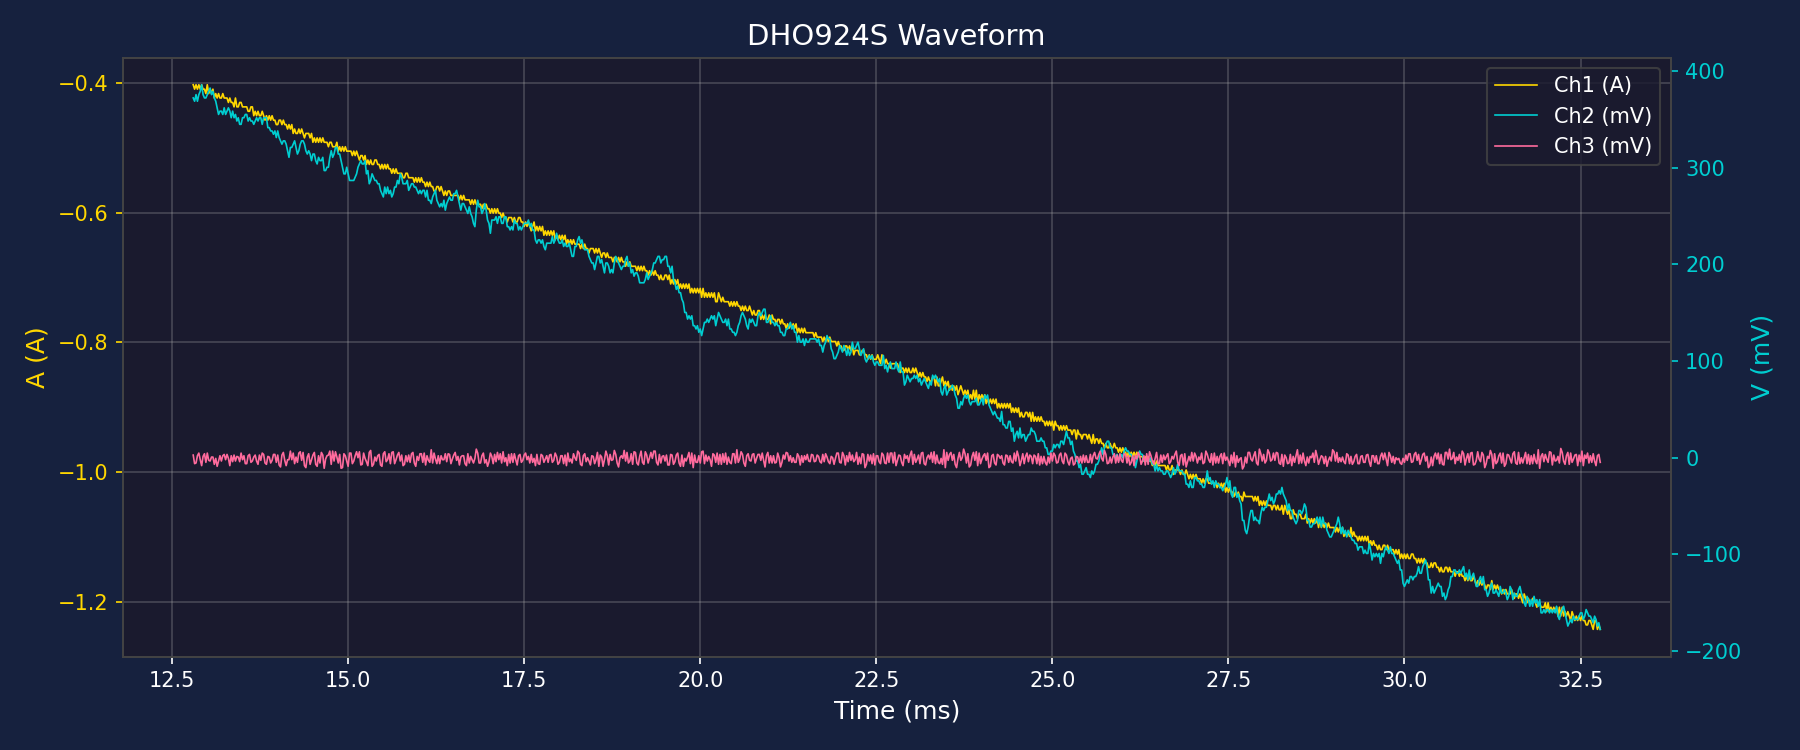

Values plotted in this chart, from the file beside it:
Time(s), Ch1(A), Ch2(V), Ch3(V)
1.280000000000000061e-02, -4.027753000000000028e-01, 3.720497000000000387e-01, 2.730680000000000086e-03
1.281999999999999980e-02, -4.096019999999999661e-01, 3.686364000000000307e-01, -6.144029999999999977e-03
1.284000000000000072e-02, -4.027753000000000028e-01, 3.754630000000000467e-01, -5.461360000000000173e-03
1.285999999999999990e-02, -4.096019999999999661e-01, 3.686364000000000307e-01, 2.048010000000000282e-03
1.288000000000000082e-02, -4.027753000000000028e-01, 3.754630000000000467e-01, 4.778690000000000368e-03
1.290000000000000001e-02, -4.096019999999999661e-01, 3.788762999999999992e-01, -2.048010000000000282e-03
1.292000000000000093e-02, -4.027753000000000028e-01, 3.857029000000000152e-01, -8.192040000000001126e-03
1.294000000000000011e-02, -4.096019999999999661e-01, 3.754630000000000467e-01, 1.365340000000000043e-03
1.296000000000000103e-02, -4.096019999999999661e-01, 3.720497000000000387e-01, 4.096020000000000563e-03
1.298000000000000022e-02, -4.164286999999999850e-01, 3.720497000000000387e-01, -4.778690000000000368e-03
1.300000000000000114e-02, -4.027753000000000028e-01, 3.754630000000000467e-01, 4.778690000000000368e-03
1.302000000000000032e-02, -4.164286999999999850e-01, 3.788762999999999992e-01, -2.730680000000000086e-03
1.304000000000000124e-02, -4.096019999999999661e-01, 3.822896000000000072e-01, -3.413349999999999891e-03
1.306000000000000043e-02, -4.164286999999999850e-01, 3.754630000000000467e-01, 6.826700000000000216e-04
1.308000000000000135e-02, -4.096019999999999661e-01, 3.788762999999999992e-01, 6.826700000000000216e-04
1.310000000000000053e-02, -4.232554000000000038e-01, 3.720497000000000387e-01, -6.826699999999999782e-03
1.312000000000000145e-02, -4.164286999999999850e-01, 3.686364000000000307e-01, -6.826700000000000216e-04
1.314000000000000064e-02, -4.232554000000000038e-01, 3.618098000000000147e-01, -8.874710000000000931e-03
1.315999999999999982e-02, -4.164286999999999850e-01, 3.549831999999999987e-01, -3.413349999999999891e-03
1.318000000000000074e-02, -4.232554000000000038e-01, 3.583965000000000067e-01, 2.048010000000000282e-03
1.319999999999999993e-02, -4.232554000000000038e-01, 3.583965000000000067e-01, -3.413349999999999891e-03
1.322000000000000085e-02, -4.164286999999999850e-01, 3.549831999999999987e-01, 2.048010000000000282e-03
1.324000000000000003e-02, -4.232554000000000038e-01, 3.618098000000000147e-01, 3.413349999999999891e-03
1.326000000000000095e-02, -4.232554000000000038e-01, 3.549831999999999987e-01, -2.048010000000000282e-03
1.328000000000000014e-02, -4.232554000000000038e-01, 3.583965000000000067e-01, 3.413349999999999891e-03
1.330000000000000106e-02, -4.300820999999999672e-01, 3.618098000000000147e-01, -6.826700000000000216e-04
1.332000000000000024e-02, -4.232554000000000038e-01, 3.583965000000000067e-01, -8.192040000000001126e-03
1.334000000000000116e-02, -4.300820999999999672e-01, 3.515699000000000463e-01, 2.048010000000000282e-03
1.336000000000000035e-02, -4.300820999999999672e-01, 3.583965000000000067e-01, -4.096020000000000563e-03
1.338000000000000127e-02, -4.369087999999999861e-01, 3.515699000000000463e-01, 2.730680000000000086e-03
1.340000000000000045e-02, -4.232554000000000038e-01, 3.549831999999999987e-01, -3.413349999999999891e-03
1.342000000000000137e-02, -4.369087999999999861e-01, 3.481566000000000383e-01, 1.365340000000000043e-03
1.344000000000000056e-02, -4.369087999999999861e-01, 3.515699000000000463e-01, 6.826700000000000216e-04
1.346000000000000148e-02, -4.300820999999999672e-01, 3.447433000000000303e-01, -4.096020000000000563e-03
1.348000000000000066e-02, -4.300820999999999672e-01, 3.447433000000000303e-01, 4.778690000000000368e-03
1.350000000000000158e-02, -4.369087999999999861e-01, 3.515699000000000463e-01, -2.048010000000000282e-03
1.352000000000000077e-02, -4.369087999999999861e-01, 3.515699000000000463e-01, 2.048010000000000282e-03
1.353999999999999995e-02, -4.369087999999999861e-01, 3.549831999999999987e-01, -6.144029999999999977e-03
1.356000000000000087e-02, -4.369087999999999861e-01, 3.549831999999999987e-01, -6.144029999999999977e-03
1.358000000000000006e-02, -4.437355000000000049e-01, 3.481566000000000383e-01, 2.048010000000000282e-03
1.360000000000000098e-02, -4.437355000000000049e-01, 3.515699000000000463e-01, 3.413349999999999891e-03
1.362000000000000016e-02, -4.369087999999999861e-01, 3.481566000000000383e-01, -4.778690000000000368e-03
1.364000000000000108e-02, -4.369087999999999861e-01, 3.481566000000000383e-01, -3.413349999999999891e-03
1.366000000000000027e-02, -4.505621999999999683e-01, 3.447433000000000303e-01, 6.826700000000000216e-04
1.368000000000000119e-02, -4.437355000000000049e-01, 3.481566000000000383e-01, 2.730680000000000086e-03
1.370000000000000037e-02, -4.505621999999999683e-01, 3.515699000000000463e-01, -3.413349999999999891e-03
1.372000000000000129e-02, -4.437355000000000049e-01, 3.481566000000000383e-01, -6.826699999999999782e-03
1.374000000000000048e-02, -4.505621999999999683e-01, 3.515699000000000463e-01, 2.730680000000000086e-03
1.376000000000000140e-02, -4.505621999999999683e-01, 3.515699000000000463e-01, -2.730680000000000086e-03
1.378000000000000058e-02, -4.437355000000000049e-01, 3.447433000000000303e-01, 4.778690000000000368e-03
1.379999999999999977e-02, -4.505621999999999683e-01, 3.515699000000000463e-01, 3.413349999999999891e-03
1.382000000000000069e-02, -4.573888999999999871e-01, 3.515699000000000463e-01, -5.461360000000000173e-03
1.384000000000000161e-02, -4.505621999999999683e-01, 3.515699000000000463e-01, -6.826699999999999782e-03
1.386000000000000079e-02, -4.573888999999999871e-01, 3.413300000000000223e-01, 1.365340000000000043e-03
1.387999999999999998e-02, -4.505621999999999683e-01, 3.413300000000000223e-01, 6.826700000000000216e-04
1.390000000000000090e-02, -4.573888999999999871e-01, 3.379167000000000143e-01, -5.461360000000000173e-03
1.392000000000000008e-02, -4.505621999999999683e-01, 3.379167000000000143e-01, -2.730680000000000086e-03
1.394000000000000100e-02, -4.573888999999999871e-01, 3.345034000000000063e-01, 3.413349999999999891e-03
1.396000000000000019e-02, -4.573888999999999871e-01, 3.379167000000000143e-01, 3.413349999999999891e-03
1.398000000000000111e-02, -4.642156000000000060e-01, 3.310900999999999983e-01, -4.778690000000000368e-03
... 940 more rows
